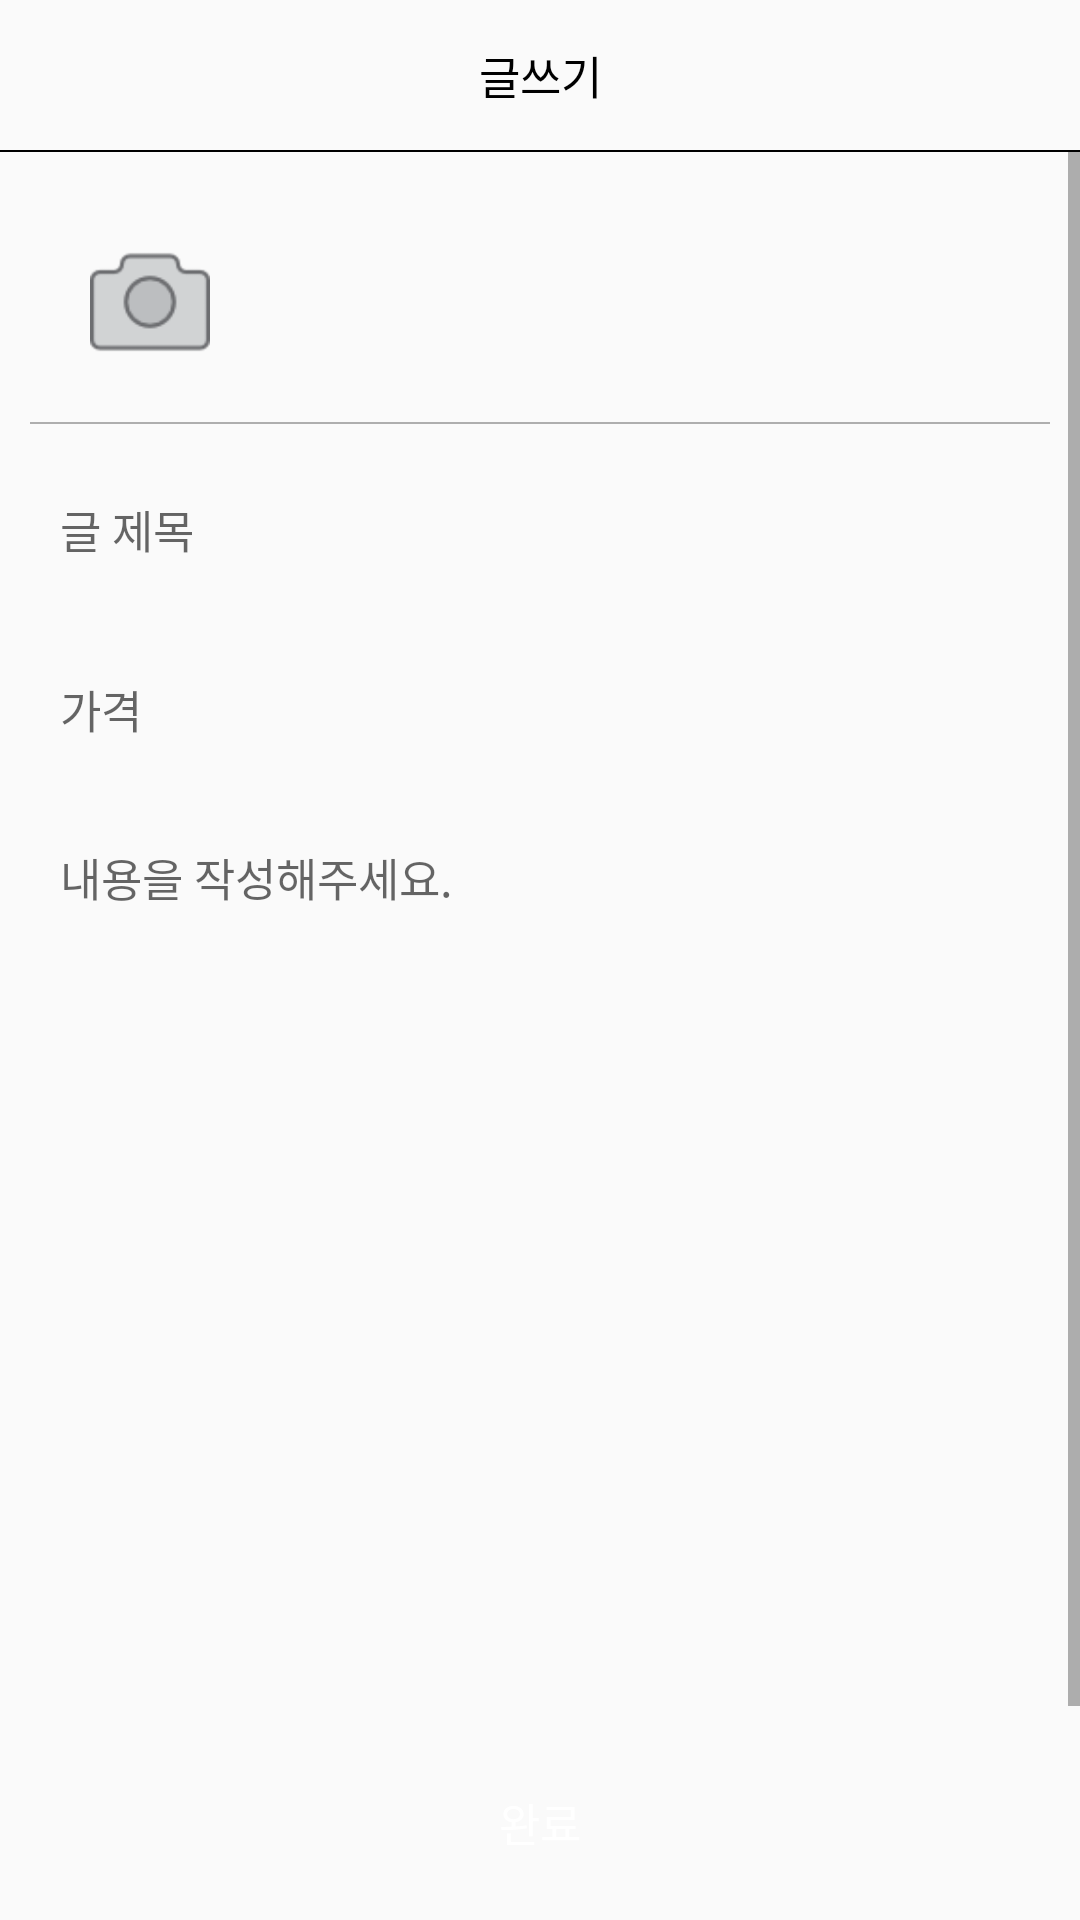

Layout XML and referenced resources for this Android screen:
<!-- AndroidManifest.xml: application theme AppTheme -->
<!-- res/layout/fragment_post.xml -->
<?xml version="1.0" encoding="utf-8"?>
<androidx.appcompat.widget.LinearLayoutCompat xmlns:android="http://schemas.android.com/apk/res/android"
    xmlns:app="http://schemas.android.com/apk/res-auto"
    xmlns:tools="http://schemas.android.com/tools"
    android:layout_width="match_parent"
    android:layout_height="match_parent"
    android:weightSum="1"
    android:orientation="vertical"
    tools:context=".fragment_write">

    <androidx.constraintlayout.widget.ConstraintLayout
        android:layout_width="match_parent"
        android:layout_height="50dp"
        android:orientation="horizontal"
        android:layout_marginLeft="5dp"
        android:layout_marginRight="5dp"
        android:weightSum="1">

        <TextView
            android:layout_width="wrap_content"
            android:layout_height="match_parent"
            android:text="글쓰기"
            android:gravity="center"
            android:textColor="#000000"
            android:textSize="15dp"
            app:layout_constraintBottom_toBottomOf="parent"
            app:layout_constraintLeft_toLeftOf="parent"
            app:layout_constraintRight_toRightOf="parent"
            app:layout_constraintTop_toTopOf="parent"
            tools:ignore="MissingConstraints" />


    </androidx.constraintlayout.widget.ConstraintLayout>


    
    <View
        android:layout_width="fill_parent"
        android:layout_height="0.5dp"
        android:background="#000000"
        android:layout_gravity="center"/>

    <ScrollView
        android:layout_width="match_parent"
        android:layout_height="0sp"
        android:layout_weight="1">

        <LinearLayout
            android:layout_width="match_parent"
            android:layout_height="match_parent"
            android:orientation="vertical"
            android:layout_marginTop="10sp"
            android:layout_marginLeft="10sp"
            android:layout_marginRight="10sp">

            <ImageView
                android:id="@+id/image_gallery"
                android:layout_width="80dp"
                android:layout_height="80dp"
                android:src="@drawable/camera"
                android:padding="20sp"
                android:background="@drawable/roundspace"/>

            <ImageView
                android:id="@+id/image_picture"
                android:layout_width="300sp"
                android:layout_height="300sp"
                android:layout_marginTop="10sp"
                android:background="#aeaeae"
                android:layout_marginBottom="10sp"
                android:visibility="gone"
                android:scaleType="fitXY"/>

            <View
                android:layout_width="fill_parent"
                android:layout_height="0.5dp"
                android:background="#aeaeae"
                android:layout_gravity="center"/>

            <EditText
                android:id="@+id/edit_title"
                android:layout_width="match_parent"
                android:layout_height="50dp"
                android:layout_marginTop="10sp"
                android:hint="글 제목"
                android:imeOptions="actionDone"
                android:inputType="text"
                android:background="@drawable/roundspace"
                android:paddingLeft="10sp"
                android:paddingRight="10sp"
                android:selectAllOnFocus="true"
                android:singleLine="true"
                android:textSize="15sp" />

            <EditText
                android:id="@+id/edit_price"
                android:layout_width="match_parent"
                android:layout_height="50dp"
                android:layout_marginTop="10sp"
                android:hint="가격"
                android:imeOptions="actionDone"
                android:inputType="number"
                android:background="@drawable/roundspace"
                android:paddingLeft="10sp"
                android:paddingRight="10sp"
                android:selectAllOnFocus="true"
                android:singleLine="true"
                android:textSize="15sp" />


            <EditText
                android:id="@+id/edit_contents"
                android:layout_width="match_parent"
                android:layout_height="300sp"
                android:layout_marginTop="10sp"
                android:hint="내용을 작성해주세요."
                android:gravity="top"
                android:imeOptions="actionDone"
                android:inputType="text"
                android:background="@drawable/roundspace"
                android:paddingLeft="10sp"
                android:paddingRight="10sp"
                android:paddingTop="10sp"
                android:paddingBottom="10sp"
                android:layout_marginBottom="10sp"
                android:selectAllOnFocus="true"
                android:textSize="15sp" />
        </LinearLayout>
    </ScrollView>


    <Button
        android:id="@+id/btn_post"
        android:layout_width="match_parent"
        android:layout_height="45sp"
        android:text="완료"
        android:gravity="center"
        android:layout_marginLeft="10sp"
        android:layout_marginRight="10sp"
        android:layout_marginTop="10sp"
        android:layout_marginBottom="10sp"
        android:textColor="#fff"
        android:background="@drawable/roundspace2"
        android:textSize="15dp" />
</androidx.appcompat.widget.LinearLayoutCompat>
<!-- resources referenced by this layout -->
<resources>
  <!-- drawable camera: png bitmap (drawable-v24, 1767 bytes) -->
  <style name="AppTheme" parent="Theme.AppCompat.Light.DarkActionBar">
          
          <item name="colorPrimary">@color/colorPrimary</item>
          <item name="colorPrimaryDark">@color/colorPrimaryDark</item>
          <item name="colorAccent">@color/colorAccent</item>
          
          <item name="windowActionBar">false</item>
          <item name="windowNoTitle">true</item>
          <item name="android:statusBarColor">#fff</item>
          
          <item name="android:windowLightStatusBar">true</item>
      </style>
  <color name="colorPrimary">#ff9f40</color>
  <color name="colorPrimaryDark">#3700B3</color>
  <color name="colorAccent">#03DAC5</color>
</resources>
